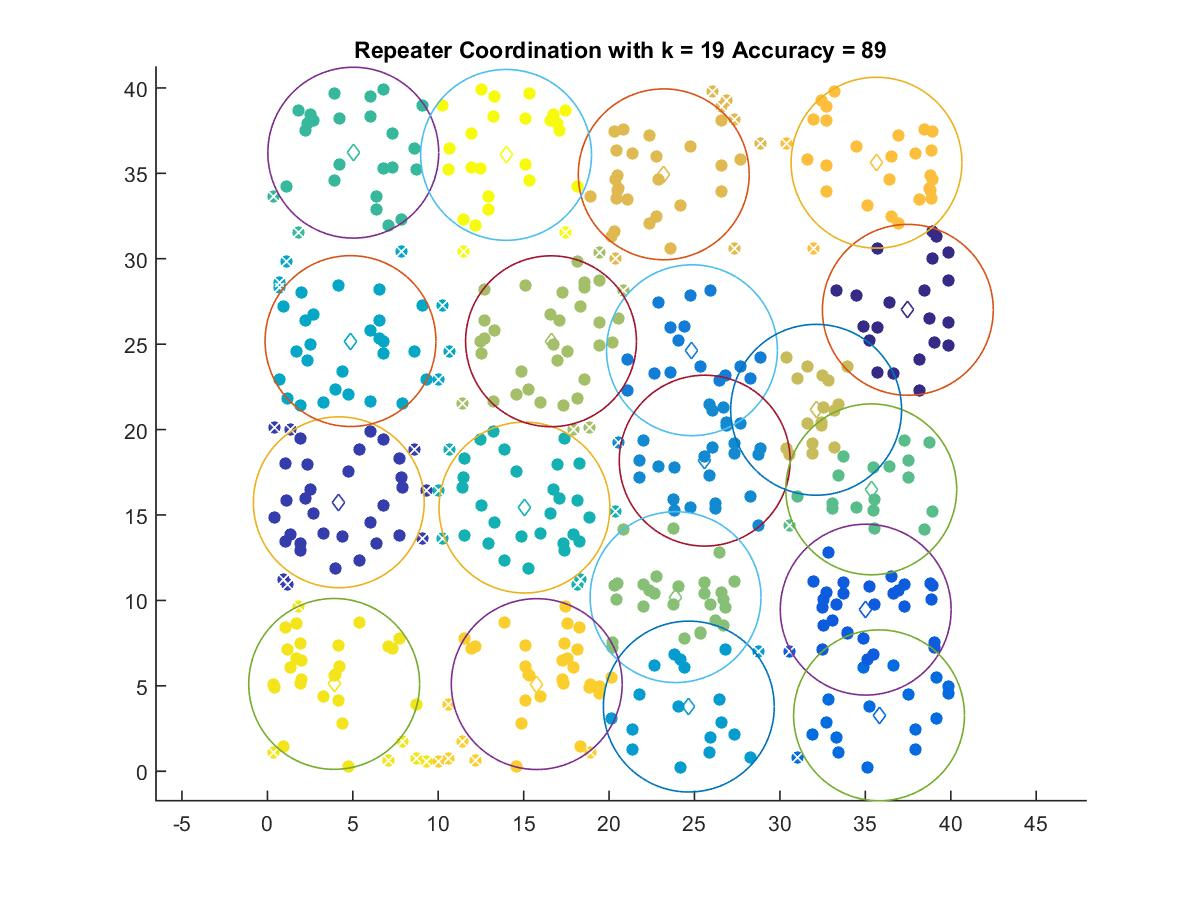

The data file committed next to this chart (first rows):
37.488, 27.009
4.18, 15.74
35.02, 9.46
35.8, 3.273
24.85, 24.64
25.6, 18.18
24.67, 3.787
4.865, 25.18
15.05, 15.43
5.028, 36.21
35.35, 16.5
23.89, 10.19
16.6, 25.17
32.12, 21.16
23.2, 34.94
35.65, 35.62
15.77, 5.102
3.909, 5.112
13.97, 36.08
